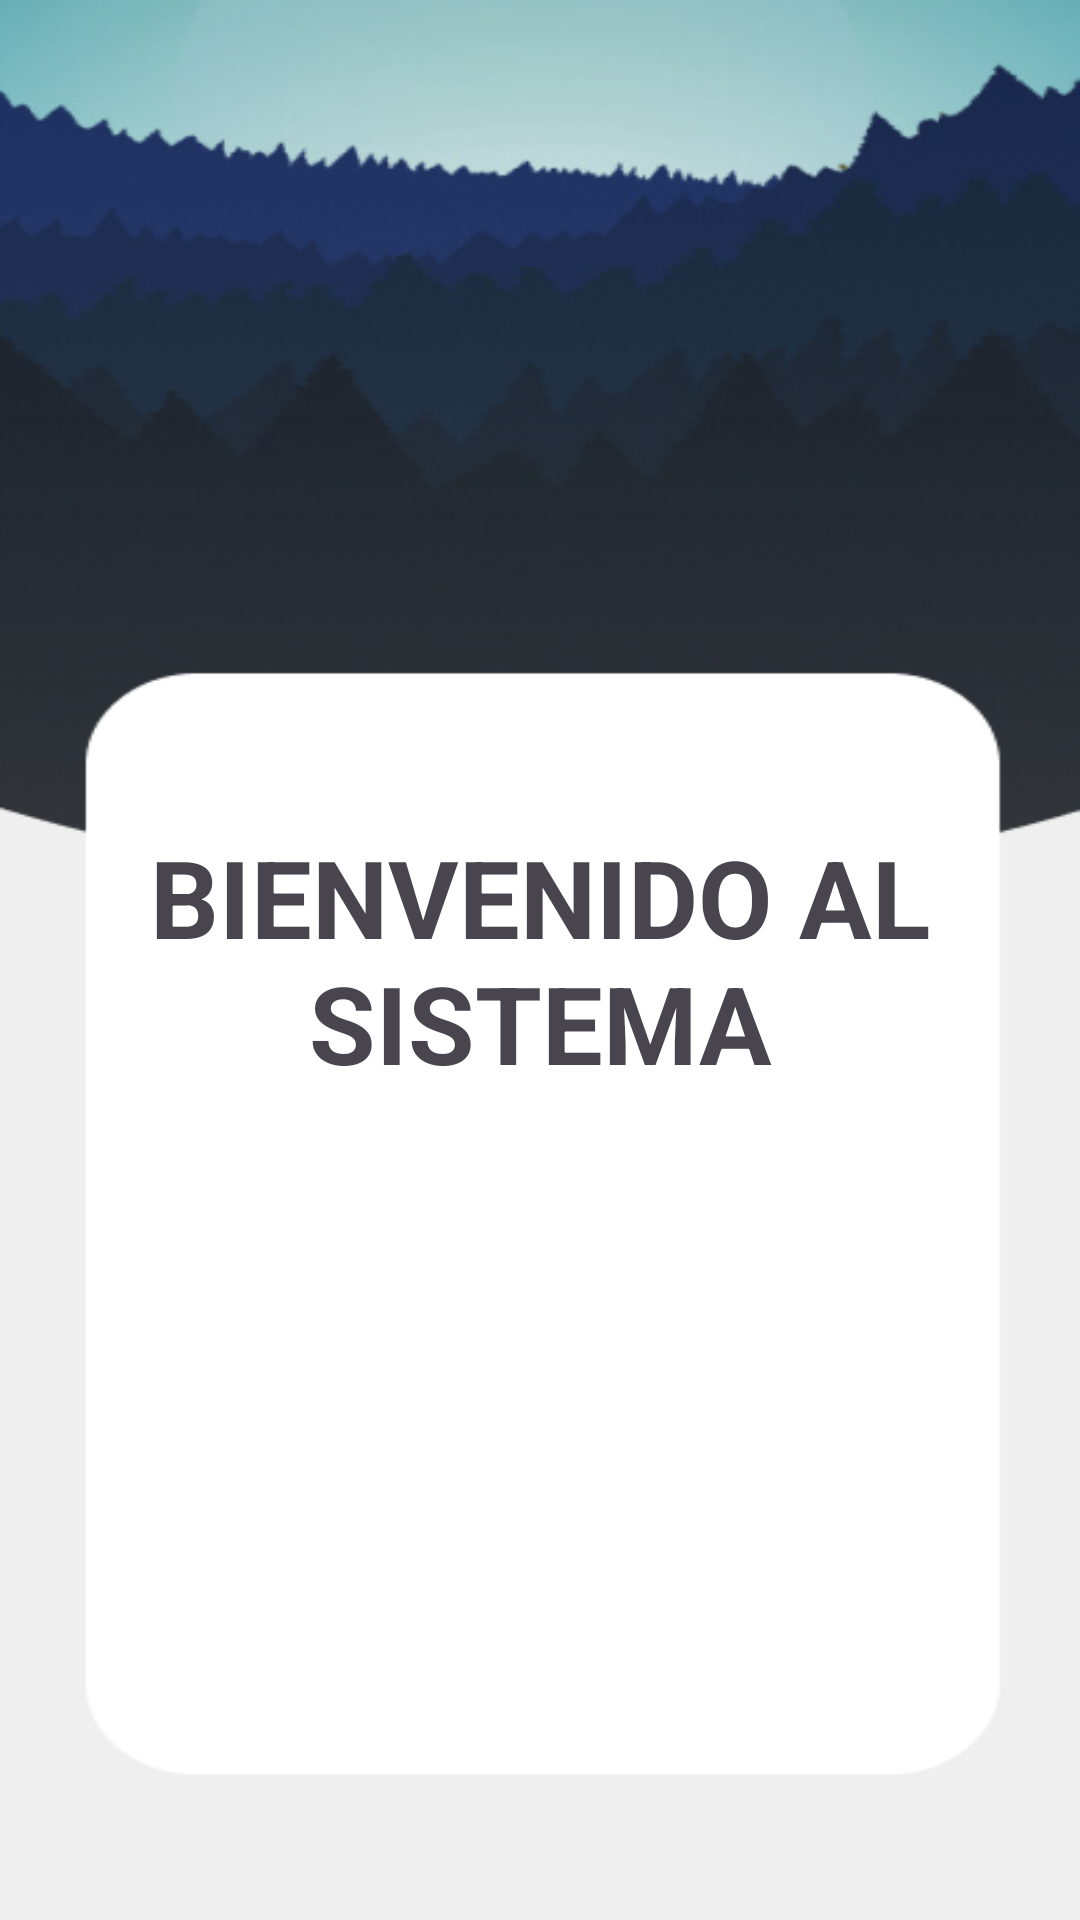

Write the Android layout XML for this screen, with the resource values it uses.
<!-- AndroidManifest.xml: application theme Theme.FozeStore -->
<!-- res/layout/activity_principal.xml -->
<?xml version="1.0" encoding="utf-8"?>
<androidx.constraintlayout.widget.ConstraintLayout xmlns:android="http://schemas.android.com/apk/res/android"
    xmlns:app="http://schemas.android.com/apk/res-auto"
    xmlns:tools="http://schemas.android.com/tools"
    android:background="@drawable/logeo"
    android:layout_width="match_parent"
    android:layout_height="match_parent"
    tools:context=".Principal">

    <LinearLayout
        android:layout_width="match_parent"
        android:layout_height="match_parent"
        android:gravity="center"
        android:orientation="vertical">

        <TextView
            android:id="@+id/textView"
            android:layout_width="match_parent"
            android:layout_height="wrap_content"
            android:gravity="center"
            android:text="BIENVENIDO AL SISTEMA"
            android:textSize="36sp"
            android:textStyle="bold" />

    </LinearLayout>

</androidx.constraintlayout.widget.ConstraintLayout>
<!-- resources referenced by this layout -->
<resources>
  <!-- drawable logeo: jpg bitmap (drawable, 61300 bytes) -->
  <style name="Theme.FozeStore" parent="Base.Theme.FozeStore" />
  <style name="Base.Theme.FozeStore" parent="Theme.Material3.DayNight.NoActionBar">
          
          
      </style>
</resources>
